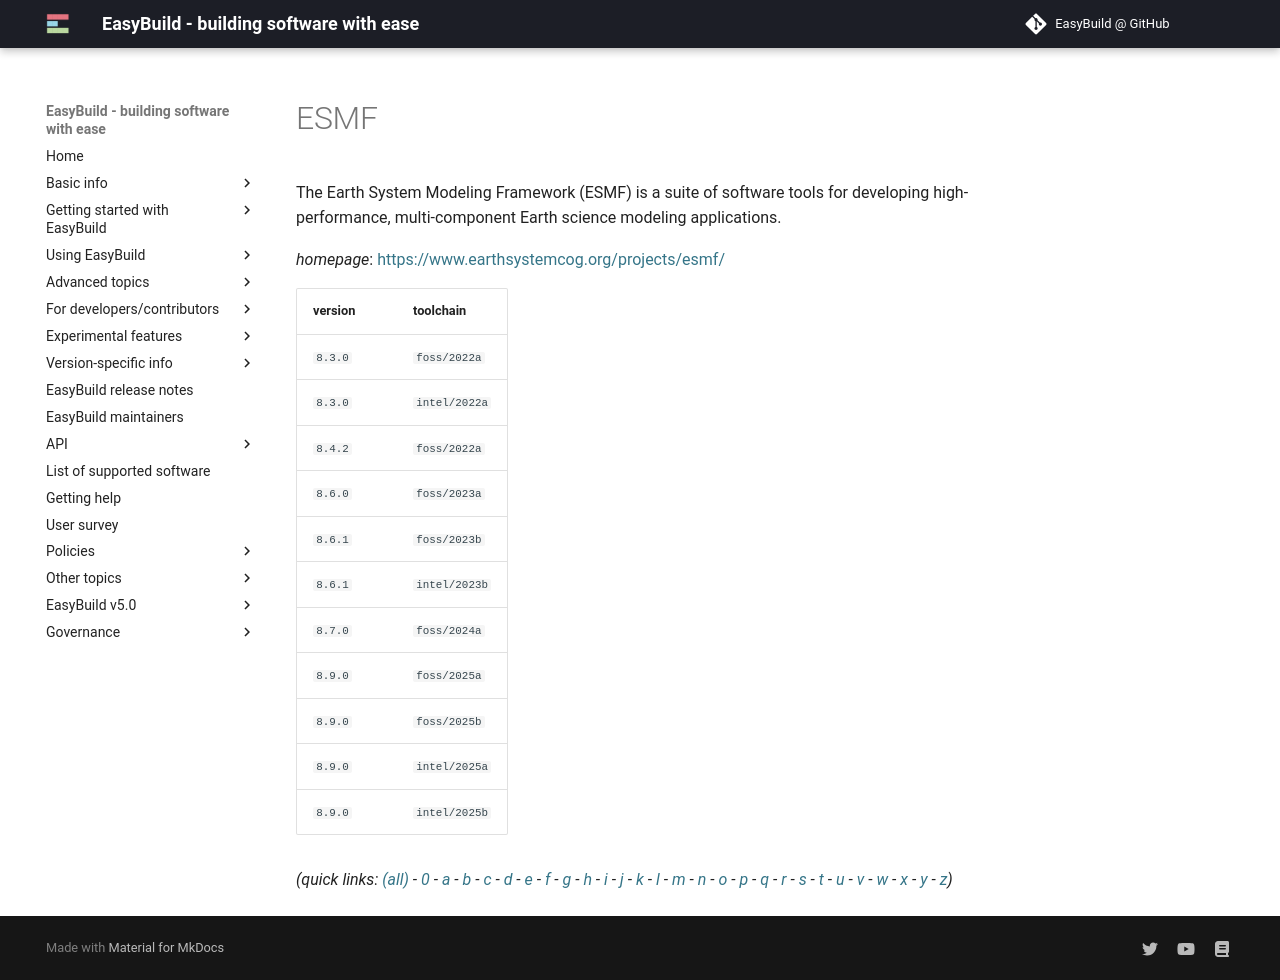

repository: easybuilders/easybuild-docs · page: version-specific/supported-software/e/ESMF/index.html · generator: mkdocs

---
search:
  boost: 0.5
---
# ESMF

The Earth System Modeling Framework (ESMF) is a suite of software tools for developing  high-performance, multi-component Earth science modeling applications.

*homepage*: <https://www.earthsystemcog.org/projects/esmf/>

version | toolchain
--------|----------
``8.3.0`` | ``foss/2022a``
``8.3.0`` | ``intel/2022a``
``8.4.2`` | ``foss/2022a``
``8.6.0`` | ``foss/2023a``
``8.6.1`` | ``foss/2023b``
``8.6.1`` | ``intel/2023b``
``8.7.0`` | ``foss/2024a``
``8.9.0`` | ``foss/2025a``
``8.9.0`` | ``foss/2025b``
``8.9.0`` | ``intel/2025a``
``8.9.0`` | ``intel/2025b``


*(quick links: [(all)](../index.md) - [0](../0/index.md) - [a](../a/index.md) - [b](../b/index.md) - [c](../c/index.md) - [d](../d/index.md) - [e](../e/index.md) - [f](../f/index.md) - [g](../g/index.md) - [h](../h/index.md) - [i](../i/index.md) - [j](../j/index.md) - [k](../k/index.md) - [l](../l/index.md) - [m](../m/index.md) - [n](../n/index.md) - [o](../o/index.md) - [p](../p/index.md) - [q](../q/index.md) - [r](../r/index.md) - [s](../s/index.md) - [t](../t/index.md) - [u](../u/index.md) - [v](../v/index.md) - [w](../w/index.md) - [x](../x/index.md) - [y](../y/index.md) - [z](../z/index.md))*
